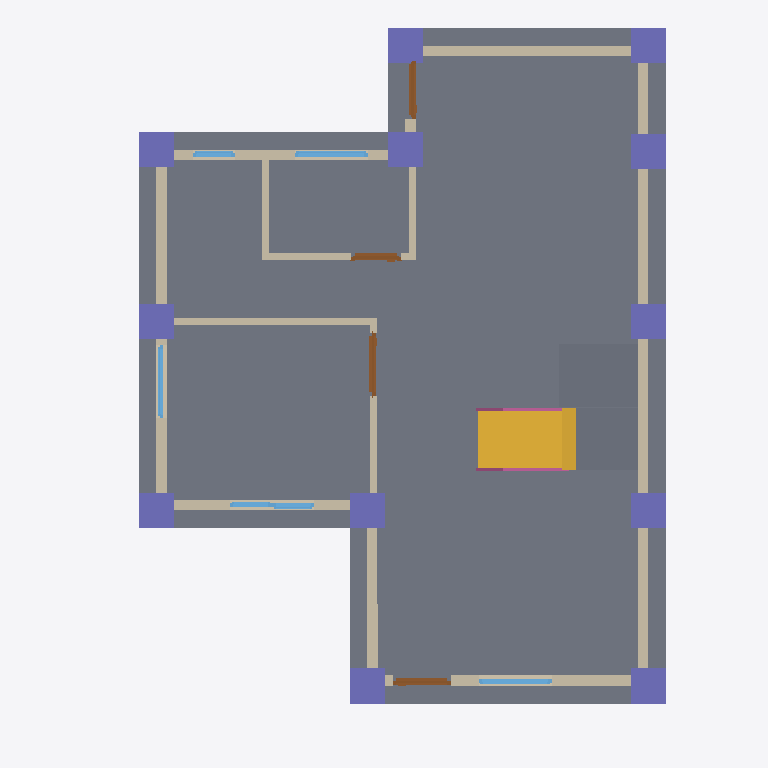
Plan cut of the same IFC building model at storey 'GF' (level 0.00 m, cut at 1.40 m), seen from above with north up, elements coloured by IFC class: 13 walls (beige), 12 columns (violet), 6 windows (light blue), 4 slabs (grey), 4 doors (brown), 2 railings (pink), 1 stair flight (yellow). Cut surfaces are drawn darker.
Extent 10.0 m × 10.1 m × 7.1 m (x, y, z). Storeys (3): GF at 0.00 m; 2F at 3.00 m; Roof at 6.00 m. Elements (114): 32 IfcWall, 23 IfcColumn, 20 IfcBeam, 13 IfcWindow, 10 IfcDoor, 7 IfcRailing, 6 IfcSlab, 2 IfcStairFlight, 1 IfcRoof.

HEADER;
FILE_DESCRIPTION(('ViewDefinition[DesignTransferView]'),'2;1');
FILE_NAME('s05-acitivty.ifc','2026-10-19T18:12:50+08:00',(''),(''),'IfcOpenShell 0.8.5-post1','Bonsai 0.8.5-post1','Nobody');
FILE_SCHEMA(('IFC4'));
ENDSEC;
DATA;
#1=IFCPROJECT('1wF9K0wb97DRkMejcKbpeH',$,'My Project',$,$,$,$,(#10,#22),#5);
#27=IFCSITE('3wPAKWWO97huYgC66j5zwS',$,'My Site',$,$,#50,$,$,$,$,$,$,$,$);
#33=IFCBUILDING('3e5ULlyv9Dffk915JfFLBn',$,'My Building',$,$,#56,$,$,$,$,$,$);
#39=IFCBUILDINGSTOREY('2C9Ct6Km11F8geV0qZALQR',$,'2F',$,$,#22810,$,$,$,$);
#63=IFCBUILDINGSTOREY('0mbLcit_r6jxWaSrJY9p$s',$,'GF',$,$,#79,$,$,$,$);
#18825=IFCBUILDINGSTOREY('0fjqioccbD_A1LbD6XHh3h',$,'Roof',$,$,#23020,$,$,$,$);
#18773=IFCSLAB('33Gl9NhTz2$AZ29rsqjo30',$,'Slab',$,$,#18799,#18787,$,$);
#21003=IFCSTAIRFLIGHT('0_ZG6ZZsr00flE_dbzS8cx',$,'StairFlight',$,$,#21024,#21012,$,7,6,0.2142857313156128,0.25,.STRAIGHT.);
#3510=IFCWALL('3o47xo4gz3pu02IT3CnIlU',$,'Wall',$,$,#3976,#3516,$,$);
#19753=IFCSLAB('0Sf5u8pq59OOtN0H85MA7H',$,'Slab',$,$,#20977,#19768,$,$);
#21129=IFCSLAB('1UelrP2nT8DeuTHIyIACTX',$,'Slab',$,$,#21347,#21143,$,$);
#3610=IFCWALL('0ZhImdOMXA2ulHQDX2_M2b',$,'Wall',$,$,#3809,#3616,$,$);
#3535=IFCWALL('2Wkqq7r4j8l81wvX8v6Y6y',$,'Wall',$,$,#3718,#3541,$,$);
#3470=IFCWALL('2$hDqSMN55qQFTDfPAM5ZB',$,'Wall',$,$,#3957,#3478,$,$);
#3848=IFCWALL('31cJQrT8TBFR6ZC1WWrhhM',$,'Wall',$,$,#3859,#3854,$,$);
#3585=IFCWALL('3bDRs60SXFMPjlrMw7YBc6',$,'Wall',$,$,#3596,#3591,$,$);
#4802=IFCWALL('3Wpmrs86z3HBjqpdr5iq_S',$,'Wall',$,$,#4871,#4808,$,$);
#3823=IFCWALL('1lMRWWLAX51ADuOXyk6DaM',$,'Wall',$,$,#5084,#3829,$,$);
#19167=IFCCOLUMN('3O6YCc_bHCWQLUw8IKAcuc',$,'Column',$,$,#19174,#19178,$,$);
#19145=IFCCOLUMN('1uY8FlQ5f4POL20awN$FOa',$,'Column',$,$,#19152,#19156,$,$);
#19122=IFCCOLUMN('2Im8CYDf95$eelYepZ4V_N',$,'Column',$,$,#20947,#19134,$,$);
#19189=IFCCOLUMN('22wSbHpZ54jvpcupxI$CL_',$,'Column',$,$,#20952,#19200,$,$);
#19233=IFCCOLUMN('1_FGaGcpfD58amkajgN9XL',$,'Column',$,$,#19240,#19244,$,$);
#19255=IFCCOLUMN('2oKxB3FWTAsRMIPA1x2d6G',$,'Column',$,$,#20957,#19266,$,$);
#21583=IFCCOLUMN('1PpooilJTAv8PPSw7Ja2eM',$,'Column',$,$,#21684,#21595,$,$);
#21628=IFCCOLUMN('3n61N3yLTFexOc6wOEpEl1',$,'Column',$,$,#21694,#21639,$,$);
#21606=IFCCOLUMN('3tFCGGj_1D4RiD1d4AHkCP',$,'Column',$,$,#21689,#21617,$,$);
#21695=IFCCOLUMN('3$rZBAKTT4hRFlDQ$wjeVl',$,'Column',$,$,#21702,#21706,$,$);
#21717=IFCCOLUMN('1D0QoaNlz3ceZYEtVxzC$W',$,'Column',$,$,#21724,#21728,$,$);
#19211=IFCCOLUMN('1XFpSzPk54gPfbsjUWPxR0',$,'Column',$,$,#19218,#19222,$,$);
#4777=IFCWALL('3z5Rm__qn8_wZWOI_WjOJE',$,'Wall',$,$,#4788,#4783,$,$);
#4649=IFCWALL('3EQNrOQ5T8rxRyniT3MXDH',$,'Wall',$,$,#4763,#4655,$,$);
#4624=IFCWALL('0_fg88ugn1Uh2t75x3FzKV',$,'Wall',$,$,#4731,#4630,$,$);
#4598=IFCWALL('09sisx2aL9iBPfwZJ0NC3M',$,'Wall',$,$,#4610,#4605,$,$);
#7035=IFCDOOR('0QDOb$MA15zOB40LgKvYQW',$,'Door',$,$,#12126,#7044,$,2.0,0.8999999761581421,$,$,$);
#10058=IFCWINDOW('2nJtIZ8LX4oQlBA3H2aEHU',$,'Window',$,$,#10106,#10066,$,0.8999999761581421,1.0432511568069458,$,$,$);
#7950=IFCDOOR('0Etnga68n2DQ5C4v39qy18',$,'Door',$,$,#8247,#7958,$,2.0,0.8291462659835815,$,.SINGLE_SWING_RIGHT.,$);
#6294=IFCDOOR('3XP7W8G4H0PhWntCJz9VYp',$,'Door',$,$,#8262,#6303,$,2.0,0.8291462659835815,$,$,$);
#10254=IFCWINDOW('0JJOg1Tq5DA9O8oannkZu1',$,'Window',$,$,#10302,#10262,$,0.8999999761581421,1.0432511568069458,$,$,$);
#9861=IFCWINDOW('14PPMvguHEegCHlWej1BJ5',$,'Window',$,$,#10057,#9870,$,0.8999999761581421,1.0432511568069458,$,.DOUBLE_PANEL_HORIZONTAL.,$);
#7708=IFCDOOR('3rEtL9b5r5$8fgAOqp82Yn',$,'Door',$,$,#12131,#7717,$,2.0,0.701088011264801,$,.SINGLE_SWING_LEFT.,$);
#22694=IFCSLAB('3yI2awkm15Ex7SXbgfst4k',$,'Slab',$,$,#22702,#22709,$,$);
#21197=IFCRAILING('2WeOuCQHD36fh_KazgPFAi',$,'Railing',$,$,#21659,#21205,$,$);
#21474=IFCRAILING('27kNCRG7LDqOIA7aJJd4I1',$,'Railing',$,$,#21669,#21482,$,$);
#9332=IFCWINDOW('1PI4Fsps16gww6XV1J43F0',$,'Window',$,$,#9380,#9340,$,0.8999999761581421,0.6000000238418579,$,$,$);
#10107=IFCWINDOW('1Aoj07Bn95qB0BQN6b812X',$,'Window',$,$,#10155,#10115,$,0.8999999761581421,0.6000000238418579,$,$,$);
#8881=IFCWINDOW('0glDl864v2rwWqWprkTOs4',$,'Window',$,$,#9282,#8890,$,0.8999999761581421,0.6000000238418579,$,$,$);
#3560=IFCWALL('3agCF6CuHE4fsvLceL$3G8',$,'Wall',$,$,#3750,#3566,$,$);
ENDSEC;
